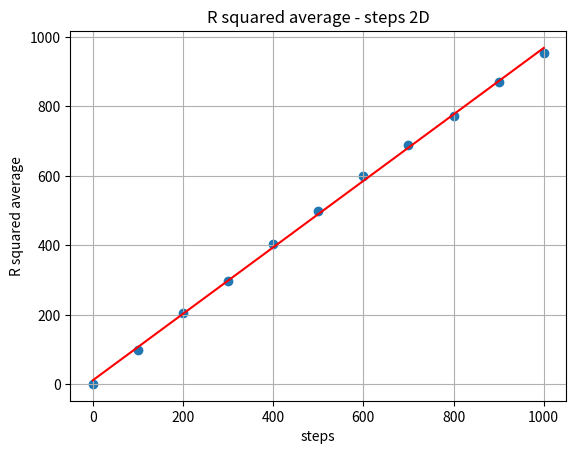

This figure's Python source:
import numpy as np
from matplotlib import pyplot as plt 
np.random.seed(4408)
#2 dimension Random Walk
n=1000
steps=1000
grid_num=1000
pos_x=np.random.randint(0,grid_num)
pos_y=np.random.randint(0,grid_num)
x_points=np.linspace(0,steps,int(steps/100)+1)
delta_x=np.zeros([int(steps/100)+1,1])
delta_y=np.zeros([int(steps/100)+1,1])
r_squared=np.zeros([int(steps/100)+1,1])


for j in range(n):
    pos_xo=pos_x
    pos_yo=pos_y
    
    for i in range(steps+1):
        r=np.random.rand()
        if r<=0.5:
            if pos_x!=0 and pos_x!=grid_num:
                pos_x=pos_x+np.random.choice([-1,1])
            elif pos_x==0:
                pos_x=pos_x+1
            elif pos_x==grid_num:
                pos_x=pos_x-1
        else:
            if pos_y!=0 and pos_y!=grid_num:
                pos_y=pos_y+np.random.choice([-1,1])
            elif pos_y==0:
                pos_y=pos_y+1
            elif pos_y==grid_num:
                pos_y=pos_y-1
        
        if i%100==0:
            delta_x[int(i/100)]=pos_x-pos_xo
            delta_y[int(i/100)]=pos_y-pos_yo
            r_squared[int(i/100)]=r_squared[int(i/100)]+delta_x[int(i/100)]**2+delta_y[int(i/100)]**2
            
plt.figure()
plt.title('R squared average - steps 2D')
plt.xlabel('steps')
plt.ylabel('R squared average')
plt.scatter(x_points,r_squared/n)
a,b=np.polyfit(x_points,r_squared/n,1)
x_row=np.linspace(0,1000,1000)
y=a*x_row+b
plt.plot(x_row,y,c='red')
plt.grid()